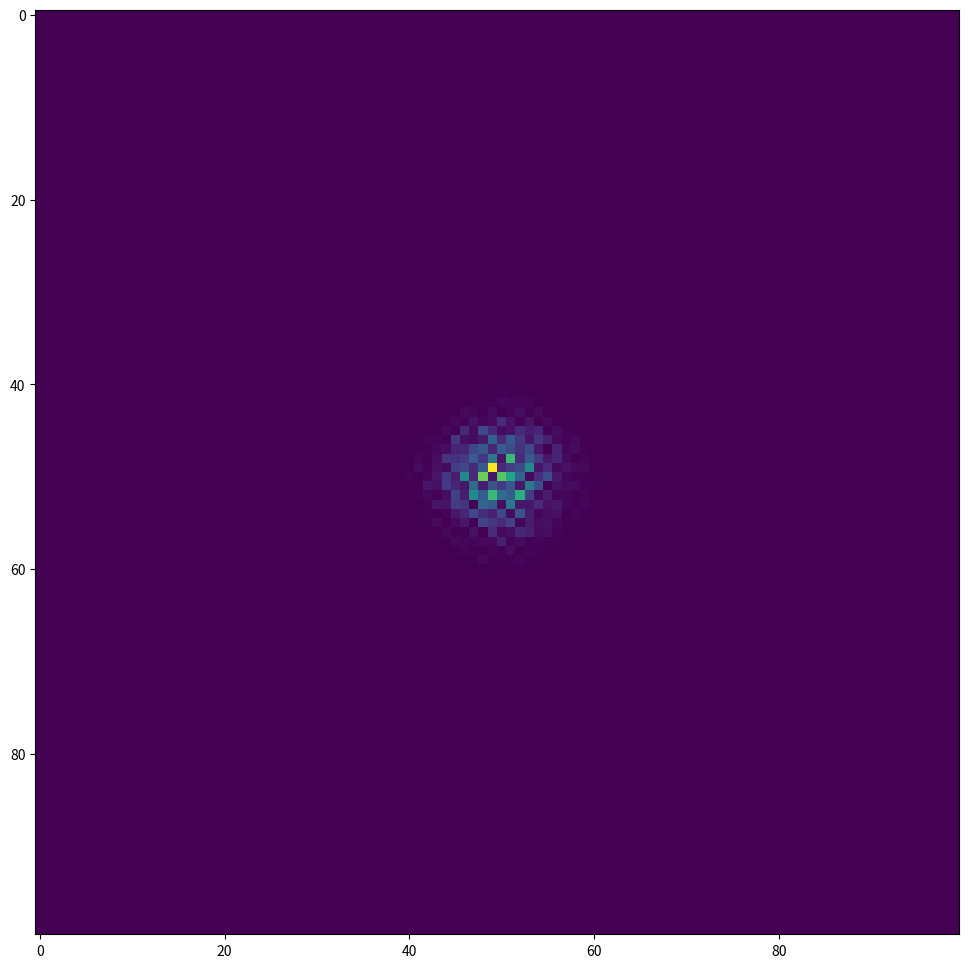

Reproduce this figure in Python.
'''
Sandpiles
'''
import numpy as np
import matplotlib.pyplot as plt
from pylab import rcParams
rcParams['figure.figsize'] = 12,12

def gravity(sandbox):
    I,J = np.shape(sandbox)
    tippingpoint = []
    
    for i in range(1,I-1):
        for j in range(1,J-1):
            if sandbox[i][j] > 4:
                tippingpoint += [(i,j)]
                
    cuspval = len(tippingpoint)       
    if cuspval > 1:     
        i,j = tippingpoint[np.random.randint(cuspval)]           
    else:
        i,j = 50,50
        
    sand = sandbox[i][j]
    sandbox[i][j] = sand/4
    sandbox[i+1][j] += sand/4
    sandbox[i][j+1] += sand/4
    sandbox[i-1][j] += sand/4
    sandbox[i][j-1] += sand/4
    return sandbox
    

#%%
sandbox = [[0 for i in range(100)] for j in range(100)]
sandbox[50][50] = 10000000
iterations = 0

while iterations < 10000:
    #plt.imshow(sandbox,interpolation='none')
    #plt.show()
    
    avalanche = gravity(sandbox)
    iterations += 1
    print(iterations)
    

plt.imshow(sandbox,interpolation='none')
plt.show()